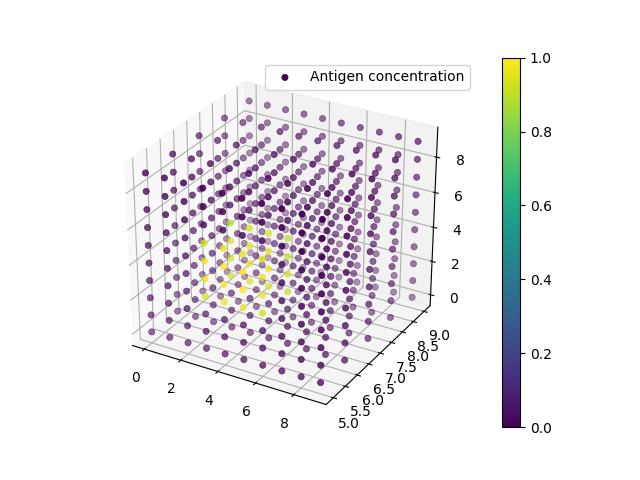

The file beside this chart, header and first rows:
0, 0, 0, 0.000000E+00
0, 0, 1, 0.000000E+00
0, 0, 2, 0.000000E+00
0, 0, 3, 0.000000E+00
0, 0, 4, 0.000000E+00
0, 0, 5, 0.000000E+00
0, 0, 6, 0.000000E+00
0, 0, 7, 0.000000E+00
0, 0, 8, 0.000000E+00
0, 0, 9, 0.000000E+00
0, 1, 0, 0.000000E+00
0, 1, 1, 0.000000E+00
0, 1, 2, 0.000000E+00
0, 1, 3, 0.000000E+00
0, 1, 4, 0.000000E+00
0, 1, 5, 0.000000E+00
0, 1, 6, 0.000000E+00
0, 1, 7, 0.000000E+00
0, 1, 8, 0.000000E+00
0, 1, 9, 0.000000E+00
0, 2, 0, 0.000000E+00
0, 2, 1, 0.000000E+00
0, 2, 2, 0.000000E+00
0, 2, 3, 0.000000E+00
0, 2, 4, 0.000000E+00
0, 2, 5, 0.000000E+00
0, 2, 6, 0.000000E+00
0, 2, 7, 0.000000E+00
0, 2, 8, 0.000000E+00
0, 2, 9, 0.000000E+00
0, 3, 0, 0.000000E+00
0, 3, 1, 0.000000E+00
0, 3, 2, 0.000000E+00
0, 3, 3, 0.000000E+00
0, 3, 4, 0.000000E+00
0, 3, 5, 0.000000E+00
0, 3, 6, 0.000000E+00
0, 3, 7, 0.000000E+00
0, 3, 8, 0.000000E+00
0, 3, 9, 0.000000E+00
0, 4, 0, 0.000000E+00
0, 4, 1, 0.000000E+00
0, 4, 2, 0.000000E+00
0, 4, 3, 0.000000E+00
0, 4, 4, 0.000000E+00
0, 4, 5, 0.000000E+00
0, 4, 6, 0.000000E+00
0, 4, 7, 0.000000E+00
0, 4, 8, 0.000000E+00
0, 4, 9, 0.000000E+00
0, 5, 0, 0.000000E+00
0, 5, 1, 0.000000E+00
0, 5, 2, 0.000000E+00
0, 5, 3, 0.000000E+00
0, 5, 4, 0.000000E+00
0, 5, 5, 0.000000E+00
0, 5, 6, 0.000000E+00
0, 5, 7, 0.000000E+00
0, 5, 8, 0.000000E+00
0, 5, 9, 0.000000E+00
0, 6, 0, 0.000000E+00
... 939 more rows
